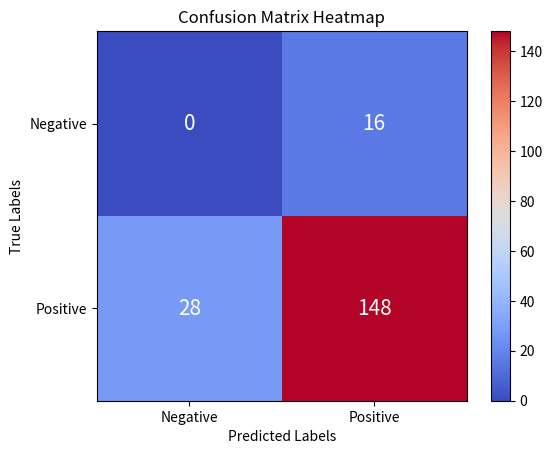

Reproduce this figure in Python.
import numpy as np
import matplotlib.pyplot as plt

def plot_heatmap(matrix, labels):
    fig, ax = plt.subplots()
    im = ax.imshow(matrix, cmap='coolwarm', interpolation='nearest')

    # Adding color bar
    cbar = ax.figure.colorbar(im, ax=ax)
    
    # Adding x and y axis labels
    ax.set_xticks(np.arange(len(labels)))
    ax.set_yticks(np.arange(len(labels)))
    ax.set_xticklabels(labels)
    ax.set_yticklabels(labels)

    # Adding value annotations in each cell
    for i in range(len(labels)):
        for j in range(len(labels)):
            text = ax.text(j, i, matrix[i, j], ha='center', va='center', color='w', fontsize=15)

    # Set title and labels
    ax.set_title("Confusion Matrix Heatmap")
    ax.set_xlabel("Predicted Labels")
    ax.set_ylabel("True Labels")

    # Show the plot
    plt.show()

# Example 2x2 matrix with custom labels
labels = ['Negative', 'Positive']
matrix = np.array([[0, 16], [28, 148]])

# Plot the heatmap
plot_heatmap(matrix, labels)
